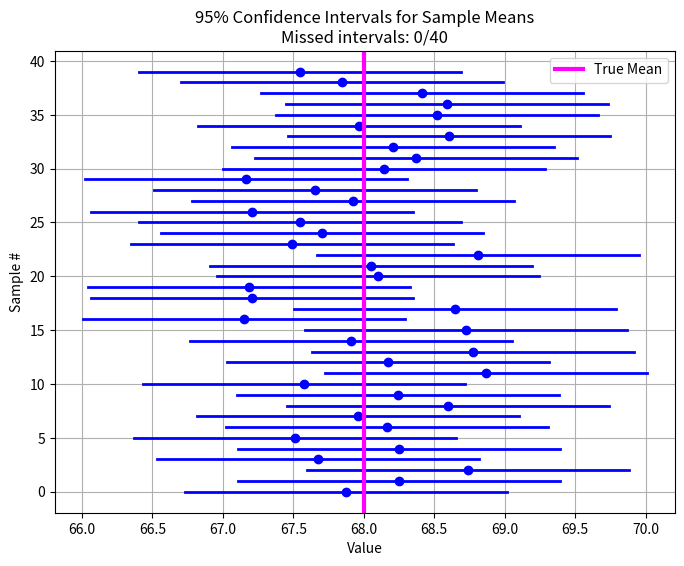

The matplotlib source for this figure:
import numpy as np
import matplotlib.pyplot as plt
from scipy.stats import norm

def confidence_interval(N_samples=40, sample_size=30, true_mean=68, true_std=3.193, confidence=0.95):
    """
    Demonstrates 95% confidence intervals for the mean.
    Parameters:
    - N_samples: Number of independent samples (here 40)
    - sample_size: Number of observations per sample
    - true_mean: True population mean
    - true_std: True population standard deviation
    - confidence: Confidence level (default 0.95)
    """
    
    # WRITE_YOUR_CODE HERE TO COMPUTE THE Z VALUE
    # Z value for the two-tailed confidence interval
    alpha = 1 - confidence
    z = norm.ppf(1 - alpha/2)
    # this code block ends here

    # Store the lower and upper bounds of each CI
    ci_lowers = []
    ci_uppers = []
    
    # Track intervals that do NOT contain the true mean
    misses = 0
    
    # Generate samples and compute CIs
    for i in range(N_samples):
        sample = np.random.normal(loc=true_mean, scale=true_std, size=sample_size)

        # WRITE_YOUR_CODE HERE TO COMPUTE SAMPLE MEAN, SAMPLE STANDARD ERROR, AND CI BOUNDS
        sample_mean = np.mean(sample)
        sample_se = true_std / np.sqrt(sample_size) 
        
        lower = sample_mean - z * sample_se
        upper = sample_mean + z * sample_se
        # this code block ends here

        # append to CI lists        
        ci_lowers.append(lower)
        ci_uppers.append(upper)
        
        # WRITE_YOUR_CODE HERE TO CHECK IF THE TRUE MEAN IS WITHIN THE CI, INCREMENT misses IF NOT
        if not (lower <= true_mean <= upper):
            misses += 1
        # this code block ends here
     # WRITE_YOUR_CODE HERE TO PRINT THE NUMBER OF MISSES AND THE PERCENTAGE
    print(f"Out of {N_samples} intervals, {misses} did NOT contain the true mean.")
    print(f"This is roughly {misses/N_samples*100:.1f}%, close to the expected 5% for a 95% CI.")
    # this code block ends here    
    
    # Plot the CIs
    plt.figure(figsize=(8, 6))
    for i, (low, up) in enumerate(zip(ci_lowers, ci_uppers)):

        # WRITE_YOUR_CODE HERE TO cOLOR THE INTERVALS THAT MISS THE TRUE MEAN IN RED, OTHERS IN BLUE
        color = 'red' if not (low <= true_mean <= up) else 'blue'
        # this code block ends here

        plt.plot([low, up], [i, i], color=color, lw=2)
        plt.plot([np.mean([low, up])], [i], 'o', color=color)  # mark sample mean
    
    plt.axvline(true_mean, color='magenta', linestyle='-', label='True Mean', lw=3)
    plt.xlabel("Value")
    plt.ylabel("Sample #")
    plt.title(f"{confidence*100:.0f}% Confidence Intervals for Sample Means\nMissed intervals: {misses}/{N_samples}")
    plt.legend()
    plt.grid(True)
    plt.show()
    
   

# ================================
# Run main if this script is executed
# ================================
if __name__ == "__main__":
    confidence_interval()

    plt.show() # do not comment this out